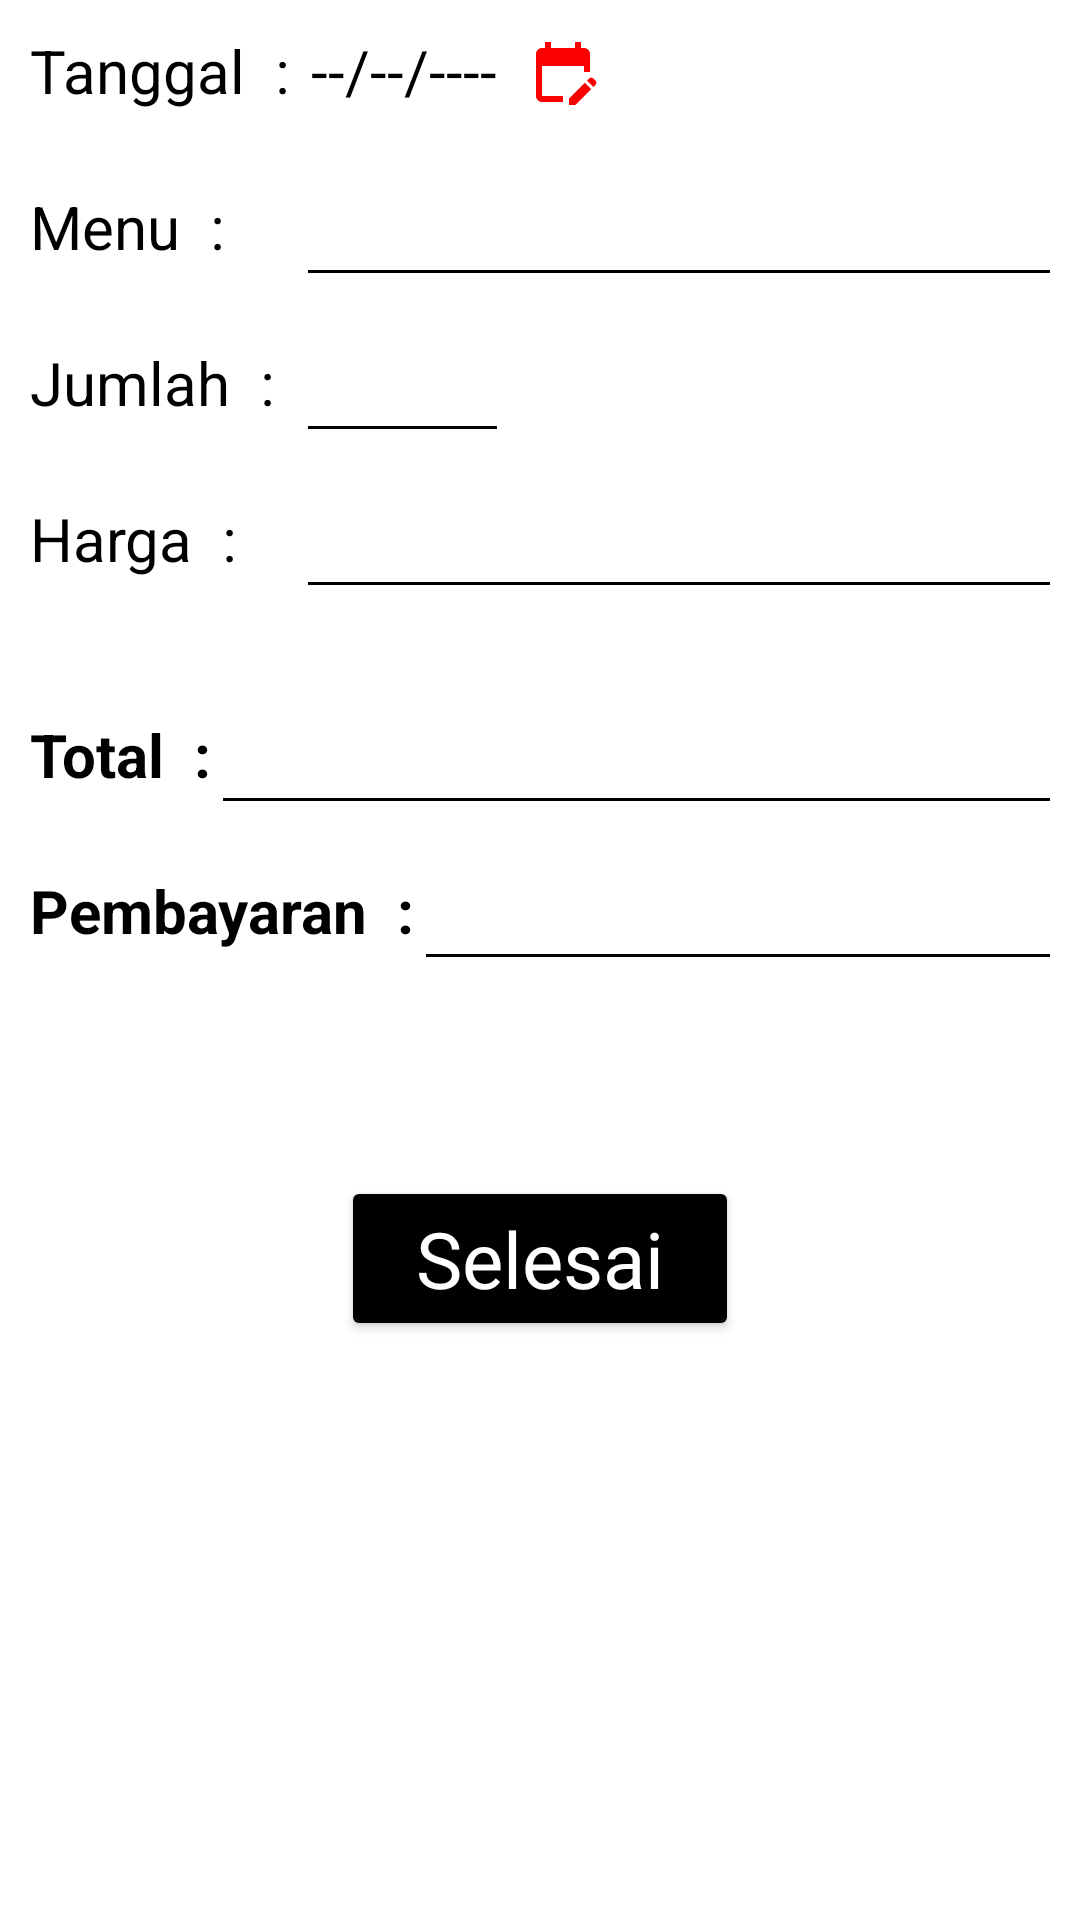

The Android layout XML behind this screen, and the referenced resources:
<!-- AndroidManifest.xml: application theme Theme.KantinApp -->
<!-- res/layout/activity_edit_bon.xml -->
<?xml version="1.0" encoding="utf-8"?>
<androidx.constraintlayout.widget.ConstraintLayout xmlns:android="http://schemas.android.com/apk/res/android"
    xmlns:app="http://schemas.android.com/apk/res-auto"
    xmlns:tools="http://schemas.android.com/tools"
    android:layout_width="match_parent"
    android:layout_height="match_parent"
    android:background="@color/white"
    android:padding="10dp"
    tools:context=".EditBonActivity">

    <TextView
        android:id="@+id/tanggal_detail_title"
        android:layout_width="wrap_content"
        android:layout_height="wrap_content"
        android:text="Tanggal  :"
        android:textColor="@color/black"
        android:textSize="20sp"
        app:layout_constraintStart_toStartOf="parent"
        app:layout_constraintTop_toTopOf="parent"
        tools:ignore="HardcodedText" />

    <TextView
        android:id="@+id/tanggal_detail"
        android:layout_width="wrap_content"
        android:layout_height="wrap_content"
        android:layout_marginStart="7dp"
        android:text="--/--/----"
        android:textColor="@color/black"
        android:textSize="20sp"
        app:layout_constraintBottom_toBottomOf="@+id/tanggal_detail_title"
        app:layout_constraintStart_toEndOf="@+id/tanggal_detail_title"
        app:layout_constraintTop_toTopOf="@+id/tanggal_detail_title"
        tools:ignore="HardcodedText" />

    <ImageButton
        android:id="@+id/tanggal_ic"
        android:layout_width="30dp"
        android:layout_height="30dp"
        android:layout_marginStart="7dp"
        android:background="@color/white"
        android:src="@drawable/edit_calendar"
        app:layout_constraintBottom_toBottomOf="@+id/tanggal_detail"
        app:layout_constraintStart_toEndOf="@+id/tanggal_detail"
        app:layout_constraintTop_toTopOf="@+id/tanggal_detail"
        tools:ignore="ContentDescription" />

    <TextView
        android:id="@+id/menu_detail_title"
        android:layout_width="wrap_content"
        android:layout_height="wrap_content"
        android:layout_marginTop="25dp"
        android:text="Menu  :"
        android:textColor="@color/black"
        android:textSize="20sp"
        app:layout_constraintStart_toStartOf="@+id/tanggal_detail_title"
        app:layout_constraintTop_toBottomOf="@+id/tanggal_detail_title"
        tools:ignore="HardcodedText" />

    <EditText
        android:id="@+id/menu_detail"
        android:layout_width="wrap_content"
        android:layout_height="wrap_content"
        android:backgroundTint="@color/black"
        android:ems="12"
        android:fontFamily="@font/lato_regular"
        android:importantForAutofill="no"
        android:inputType="text"
        android:padding="10dp"
        android:textColor="@color/black"
        android:textColorHint="#80000000"
        android:textSize="20sp"
        android:textStyle="bold"
        app:layout_constraintBottom_toBottomOf="@+id/menu_detail_title"
        app:layout_constraintStart_toEndOf="@+id/menu_detail_title"
        app:layout_constraintStart_toStartOf="@+id/jumlah_detail"
        app:layout_constraintTop_toTopOf="@+id/menu_detail_title"
        tools:ignore="HardcodedText" />

    <TextView
        android:id="@+id/jumlah_detail_title"
        android:layout_width="wrap_content"
        android:layout_height="wrap_content"
        android:layout_marginTop="25dp"
        android:text="Jumlah  :"
        android:textColor="@color/black"
        android:textSize="20sp"
        app:layout_constraintStart_toStartOf="@+id/menu_detail_title"
        app:layout_constraintTop_toBottomOf="@+id/menu_detail_title"
        tools:ignore="HardcodedText" />

    <EditText
        android:id="@+id/jumlah_detail"
        android:layout_width="wrap_content"
        android:layout_height="wrap_content"
        android:backgroundTint="@color/black"
        android:layout_marginStart="7dp"
        android:ems="3"
        android:fontFamily="@font/lato_regular"
        android:importantForAutofill="yes"
        android:inputType="text"
        android:padding="10dp"
        android:textColor="@color/black"
        android:textColorHint="#80000000"
        android:textSize="20sp"
        android:textStyle="bold"
        app:layout_constraintBottom_toBottomOf="@+id/jumlah_detail_title"
        app:layout_constraintStart_toEndOf="@+id/jumlah_detail_title"
        app:layout_constraintTop_toTopOf="@+id/jumlah_detail_title"
        tools:ignore="HardcodedText" />

    <TextView
        android:id="@+id/harga_detail_title"
        android:layout_width="wrap_content"
        android:layout_height="wrap_content"
        android:layout_marginTop="25dp"
        android:text="Harga  :"
        android:textColor="@color/black"
        android:textSize="20sp"
        app:layout_constraintStart_toStartOf="@+id/jumlah_detail_title"
        app:layout_constraintTop_toBottomOf="@+id/jumlah_detail_title"
        tools:ignore="HardcodedText" />

    <EditText
        android:id="@+id/harga_detail"
        android:layout_width="wrap_content"
        android:layout_height="wrap_content"
        android:backgroundTint="@color/black"
        android:ems="12"
        android:fontFamily="@font/lato_regular"
        android:importantForAutofill="no"
        android:inputType="text"
        android:padding="10dp"
        android:textColor="@color/black"
        android:textColorHint="#80000000"
        android:textSize="20sp"
        android:textStyle="bold"
        app:layout_constraintBottom_toBottomOf="@+id/harga_detail_title"
        app:layout_constraintStart_toStartOf="@+id/jumlah_detail"
        app:layout_constraintTop_toTopOf="@+id/harga_detail_title"
        tools:ignore="HardcodedText,LabelFor" />

    <TextView
        android:id="@+id/total_detail_title"
        android:layout_width="wrap_content"
        android:layout_height="wrap_content"
        android:layout_marginTop="45dp"
        android:text="Total  :"
        android:textColor="@color/black"
        android:textSize="20sp"
        android:textStyle="bold"
        app:layout_constraintStart_toStartOf="@+id/harga_detail_title"
        app:layout_constraintTop_toBottomOf="@+id/harga_detail_title"
        tools:ignore="HardcodedText" />

    <EditText
        android:id="@+id/total_detail"
        android:layout_width="wrap_content"
        android:layout_height="wrap_content"
        android:backgroundTint="@color/black"
        android:ems="13"
        android:fontFamily="@font/lato_regular"
        android:importantForAutofill="no"
        android:inputType="text"
        android:padding="10dp"
        android:textColor="@color/black"
        android:textColorHint="#80000000"
        android:textSize="20sp"
        android:textStyle="bold"
        app:layout_constraintBottom_toBottomOf="@+id/total_detail_title"
        app:layout_constraintStart_toEndOf="@+id/total_detail_title"
        app:layout_constraintTop_toTopOf="@+id/total_detail_title"
        tools:ignore="HardcodedText" />

    <TextView
        android:id="@+id/pembayaran_detail_title"
        android:layout_width="wrap_content"
        android:layout_height="wrap_content"
        android:layout_marginTop="25dp"
        android:text="Pembayaran  :"
        android:textColor="@color/black"
        android:textSize="20sp"
        android:textStyle="bold"
        app:layout_constraintStart_toStartOf="@+id/total_detail_title"
        app:layout_constraintTop_toBottomOf="@+id/total_detail_title"
        tools:ignore="HardcodedText" />

    <EditText
        android:id="@+id/pembayaran_detail"
        android:layout_width="wrap_content"
        android:layout_height="wrap_content"
        android:backgroundTint="@color/black"
        android:ems="10"
        android:fontFamily="@font/lato_regular"
        android:importantForAutofill="yes"
        android:inputType="text"
        android:padding="10dp"
        android:textColor="@color/black"
        android:textColorHint="#80000000"
        android:textSize="20sp"
        android:textStyle="bold"
        app:layout_constraintBottom_toBottomOf="@+id/pembayaran_detail_title"
        app:layout_constraintStart_toEndOf="@+id/pembayaran_detail_title"
        app:layout_constraintTop_toTopOf="@+id/pembayaran_detail_title"
        tools:ignore="HardcodedText" />

    <Button
        android:id="@+id/save_button"
        android:layout_width="wrap_content"
        android:layout_height="wrap_content"
        android:layout_marginTop="65sp"
        android:backgroundTint="@color/black"
        android:fontFamily="@font/lato_regular"
        android:paddingStart="25dp"
        android:paddingTop="10dp"
        android:paddingEnd="25dp"
        android:paddingBottom="10dp"
        android:text="@string/selesai"
        android:textAllCaps="false"
        android:textColor="@color/white"
        android:textSize="26sp"
        app:layout_constraintEnd_toEndOf="parent"
        app:layout_constraintStart_toStartOf="parent"
        app:layout_constraintTop_toBottomOf="@+id/pembayaran_detail" />

</androidx.constraintlayout.widget.ConstraintLayout>
<!-- resources referenced by this layout -->
<resources>
  <color name="black">#FF000000</color>
  <color name="white">#FFFFFFFF</color>
  <!-- drawable edit_calendar (drawable) -->
  <vector xmlns:android="http://schemas.android.com/apk/res/android"
      android:width="24dp"
      android:height="24dp"
      android:viewportWidth="24"
      android:viewportHeight="24"
      android:tint="#FB0000">
    <path
        android:fillColor="#FB0000"
        android:pathData="M12,22H5c-1.11,0 -2,-0.9 -2,-2L3.01,6c0,-1.1 0.88,-2 1.99,-2h1V2h2v2h8V2h2v2h1c1.1,0 2,0.9 2,2v6h-2v-2H5v10h7V22zM22.13,16.99l0.71,-0.71c0.39,-0.39 0.39,-1.02 0,-1.41l-0.71,-0.71c-0.39,-0.39 -1.02,-0.39 -1.41,0l-0.71,0.71L22.13,16.99zM21.42,17.7l-5.3,5.3H14v-2.12l5.3,-5.3L21.42,17.7z"/>
  </vector>
  <string name="selesai">Selesai</string>
  <style name="Theme.KantinApp" parent="Theme.MaterialComponents.DayNight.DarkActionBar">
          
          <item name="colorPrimary">@color/black</item>
          <item name="colorPrimaryVariant">@color/purple_700</item>
          <item name="colorOnPrimary">@color/white</item>
          
          <item name="colorSecondary">@color/black</item>
          <item name="colorSecondaryVariant">@color/teal_700</item>
          <item name="colorOnSecondary">@color/white</item>
          
          <item name="android:statusBarColor" tools:targetApi="l">?attr/colorPrimaryVariant</item>
          
      </style>
  <color name="purple_700">#FF3700B3</color>
  <color name="teal_700">#FF018786</color>
</resources>
